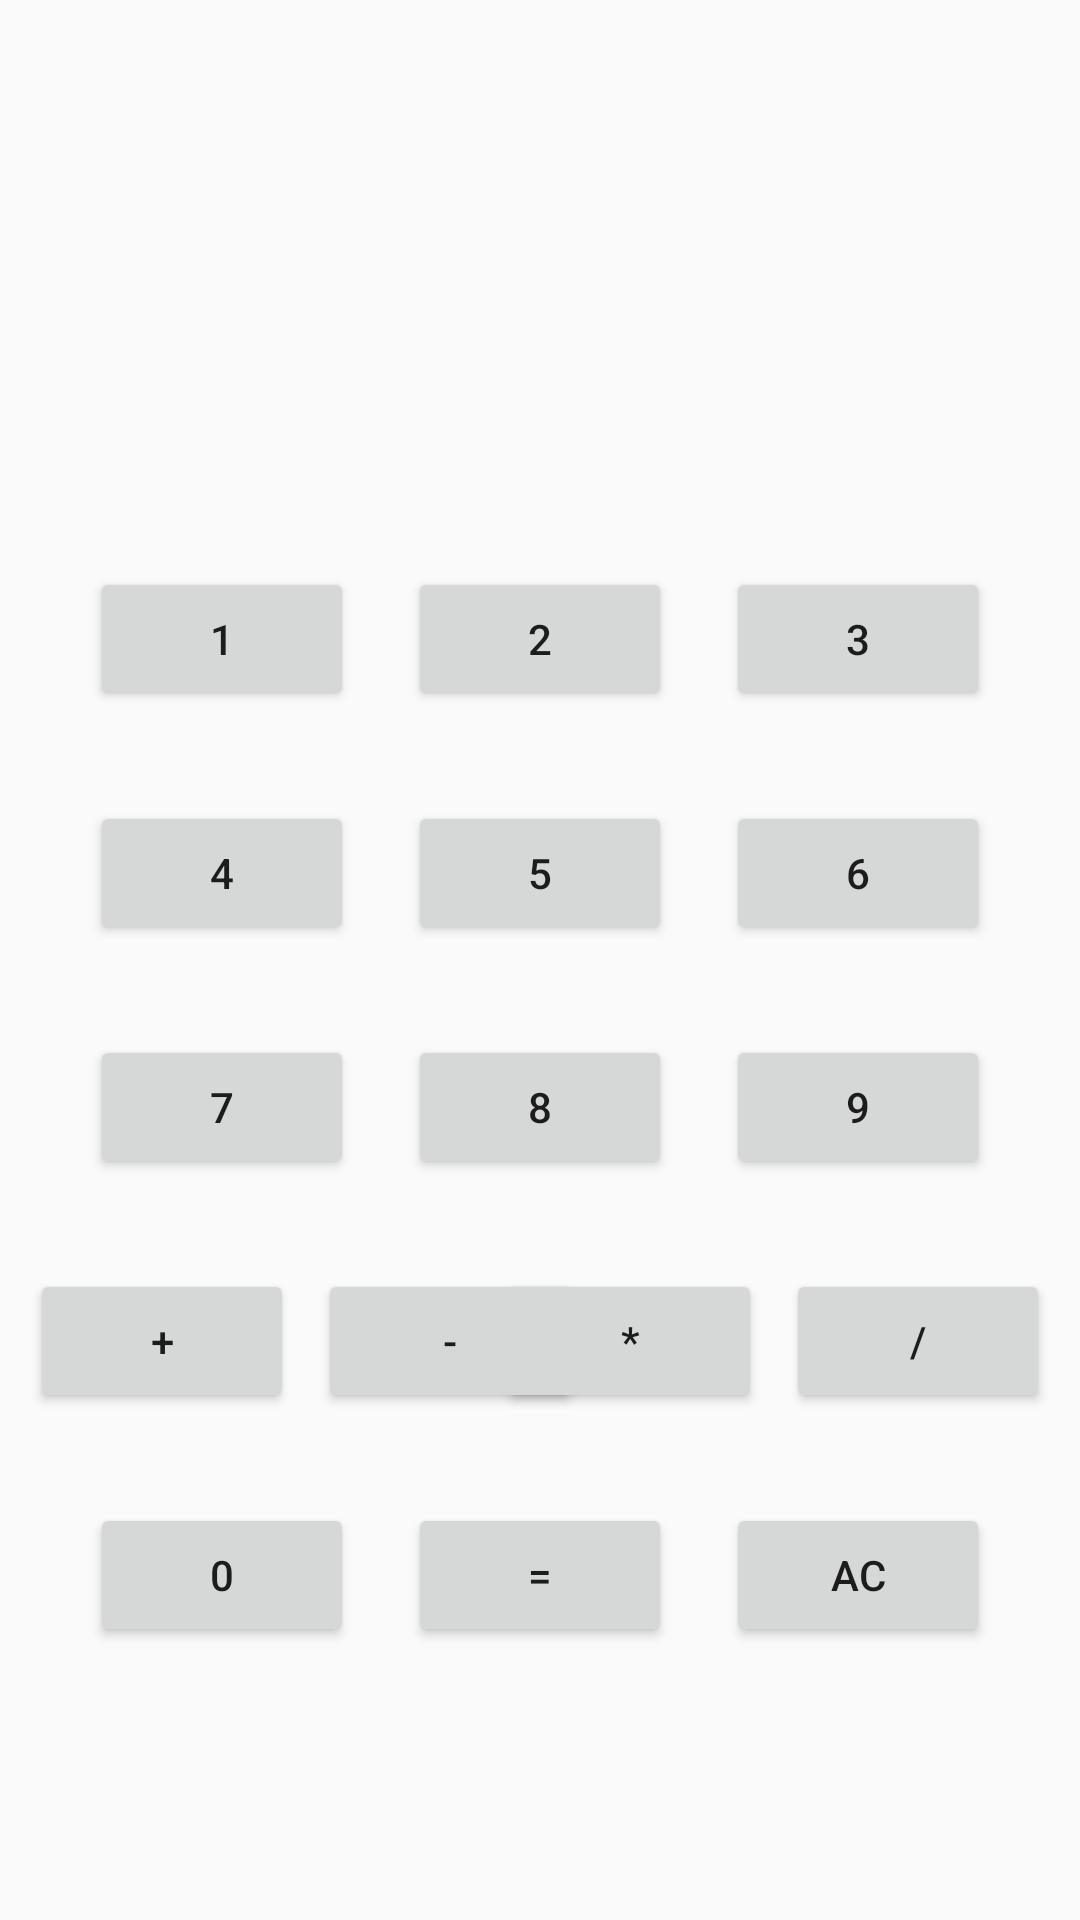

Reconstruct the res/layout file that produces this screen, plus the resources it refers to.
<!-- AndroidManifest.xml: application theme AppTheme -->
<!-- res/layout/activity_task2.xml -->
<?xml version="1.0" encoding="utf-8"?>
<androidx.constraintlayout.widget.ConstraintLayout xmlns:android="http://schemas.android.com/apk/res/android"
    xmlns:app="http://schemas.android.com/apk/res-auto"
    xmlns:tools="http://schemas.android.com/tools"
    android:layout_width="match_parent"
    android:layout_height="match_parent"
    tools:context=".task2">

    <TextView
        android:id="@+id/textView"
        android:layout_width="233dp"
        android:layout_height="31dp"
        android:layout_marginTop="128dp"
        app:layout_constraintEnd_toEndOf="parent"
        app:layout_constraintStart_toStartOf="parent"
        app:layout_constraintTop_toTopOf="parent"
        android:background="@drawable/border"/>

    <Button
        android:id="@+id/number1"
        android:layout_width="wrap_content"
        android:layout_height="wrap_content"
        android:layout_marginStart="30dp"
        android:layout_marginTop="30dp"
        android:text="1"
        app:layout_constraintStart_toStartOf="parent"
        app:layout_constraintTop_toBottomOf="@+id/textView" />

    <Button
        android:id="@+id/number2"
        android:layout_width="wrap_content"
        android:layout_height="wrap_content"
        android:layout_marginTop="30dp"
        android:text="2"
        app:layout_constraintEnd_toStartOf="@+id/number3"
        app:layout_constraintStart_toEndOf="@+id/number1"
        app:layout_constraintTop_toBottomOf="@+id/textView" />

    <Button
        android:id="@+id/number3"
        android:layout_width="wrap_content"
        android:layout_height="wrap_content"
        android:layout_marginTop="30dp"
        android:layout_marginEnd="30dp"
        android:text="3"
        app:layout_constraintEnd_toEndOf="parent"
        app:layout_constraintTop_toBottomOf="@+id/textView" />

    <Button
        android:id="@+id/number4"
        android:layout_width="wrap_content"
        android:layout_height="wrap_content"
        android:layout_marginStart="30dp"
        android:layout_marginTop="30dp"
        android:text="4"
        app:layout_constraintStart_toStartOf="parent"
        app:layout_constraintTop_toBottomOf="@+id/number1" />

    <Button
        android:id="@+id/number5"
        android:layout_width="wrap_content"
        android:layout_height="wrap_content"
        android:layout_marginTop="30dp"
        android:text="5"
        app:layout_constraintEnd_toStartOf="@+id/number6"
        app:layout_constraintStart_toEndOf="@+id/number4"
        app:layout_constraintTop_toBottomOf="@+id/number2" />

    <Button
        android:id="@+id/number6"
        android:layout_width="wrap_content"
        android:layout_height="wrap_content"
        android:layout_marginTop="30dp"
        android:layout_marginEnd="30dp"
        android:text="6"
        app:layout_constraintEnd_toEndOf="parent"
        app:layout_constraintTop_toBottomOf="@+id/number3" />

    <Button
        android:id="@+id/number7"
        android:layout_width="wrap_content"
        android:layout_height="wrap_content"
        android:layout_marginStart="30dp"
        android:layout_marginTop="30dp"
        android:text="7"
        app:layout_constraintStart_toStartOf="parent"
        app:layout_constraintTop_toBottomOf="@+id/number4" />

    <Button
        android:id="@+id/number8"
        android:layout_width="wrap_content"
        android:layout_height="wrap_content"
        android:layout_marginTop="30dp"
        android:text="8"
        app:layout_constraintEnd_toStartOf="@+id/number9"
        app:layout_constraintStart_toEndOf="@+id/number7"
        app:layout_constraintTop_toBottomOf="@+id/number5" />

    <Button
        android:id="@+id/number9"
        android:layout_width="wrap_content"
        android:layout_height="wrap_content"
        android:layout_marginTop="30dp"
        android:layout_marginEnd="30dp"
        android:text="9"
        app:layout_constraintEnd_toEndOf="parent"
        app:layout_constraintTop_toBottomOf="@+id/number6" />

    <Button
        android:id="@+id/add"
        android:layout_width="wrap_content"
        android:layout_height="wrap_content"
        android:layout_marginStart="10dp"
        android:layout_marginTop="30dp"
        android:text="+"
        app:layout_constraintStart_toStartOf="parent"
        app:layout_constraintTop_toBottomOf="@+id/number7" />

    <Button
        android:id="@+id/subtract"
        android:layout_width="wrap_content"
        android:layout_height="wrap_content"
        android:layout_marginStart="8dp"
        android:layout_marginTop="30dp"
        android:text="-"
        app:layout_constraintStart_toEndOf="@+id/add"
        app:layout_constraintTop_toBottomOf="@+id/number8" />

    <Button
        android:id="@+id/muliply"
        android:layout_width="wrap_content"
        android:layout_height="wrap_content"
        android:layout_marginTop="30dp"
        android:layout_marginEnd="8dp"
        android:text="*"
        app:layout_constraintEnd_toStartOf="@+id/divide"
        app:layout_constraintTop_toBottomOf="@+id/number8" />

    <Button
        android:id="@+id/divide"
        android:layout_width="wrap_content"
        android:layout_height="wrap_content"
        android:layout_marginTop="30dp"
        android:layout_marginEnd="10dp"
        android:text="/"
        app:layout_constraintEnd_toEndOf="parent"
        app:layout_constraintTop_toBottomOf="@+id/number9" />

    <Button
        android:id="@+id/number0"
        android:layout_width="wrap_content"
        android:layout_height="wrap_content"
        android:layout_marginStart="30dp"
        android:layout_marginTop="30dp"
        android:text="0"
        app:layout_constraintStart_toStartOf="parent"
        app:layout_constraintTop_toBottomOf="@+id/subtract" />

    <Button
        android:id="@+id/clear"
        android:layout_width="wrap_content"
        android:layout_height="wrap_content"
        android:layout_marginTop="30dp"
        android:layout_marginEnd="30dp"
        android:text="AC"
        app:layout_constraintEnd_toEndOf="parent"
        app:layout_constraintTop_toBottomOf="@+id/muliply" />

    <Button
        android:id="@+id/equal"
        android:layout_width="wrap_content"
        android:layout_height="wrap_content"
        android:layout_marginTop="30dp"
        android:text="="
        app:layout_constraintEnd_toStartOf="@+id/clear"
        app:layout_constraintStart_toEndOf="@+id/number0"
        app:layout_constraintTop_toBottomOf="@+id/subtract" />
</androidx.constraintlayout.widget.ConstraintLayout>
<!-- resources referenced by this layout -->
<resources>
  <style name="AppTheme" parent="Theme.AppCompat.Light.NoActionBar">
          
          <item name="colorPrimary">@color/colorPrimary</item>
          <item name="colorPrimaryDark">@color/colorPrimaryDark</item>
          <item name="colorAccent">@color/colorAccent</item>
      </style>
  <!-- not gathered from this repository: default colours our renderer supplied (Android Studio template values) -->
  <color name="colorPrimary">#FF6200EE</color>
  <color name="colorPrimaryDark">#FF3700B3</color>
  <color name="colorAccent">#FF03DAC5</color>
</resources>
